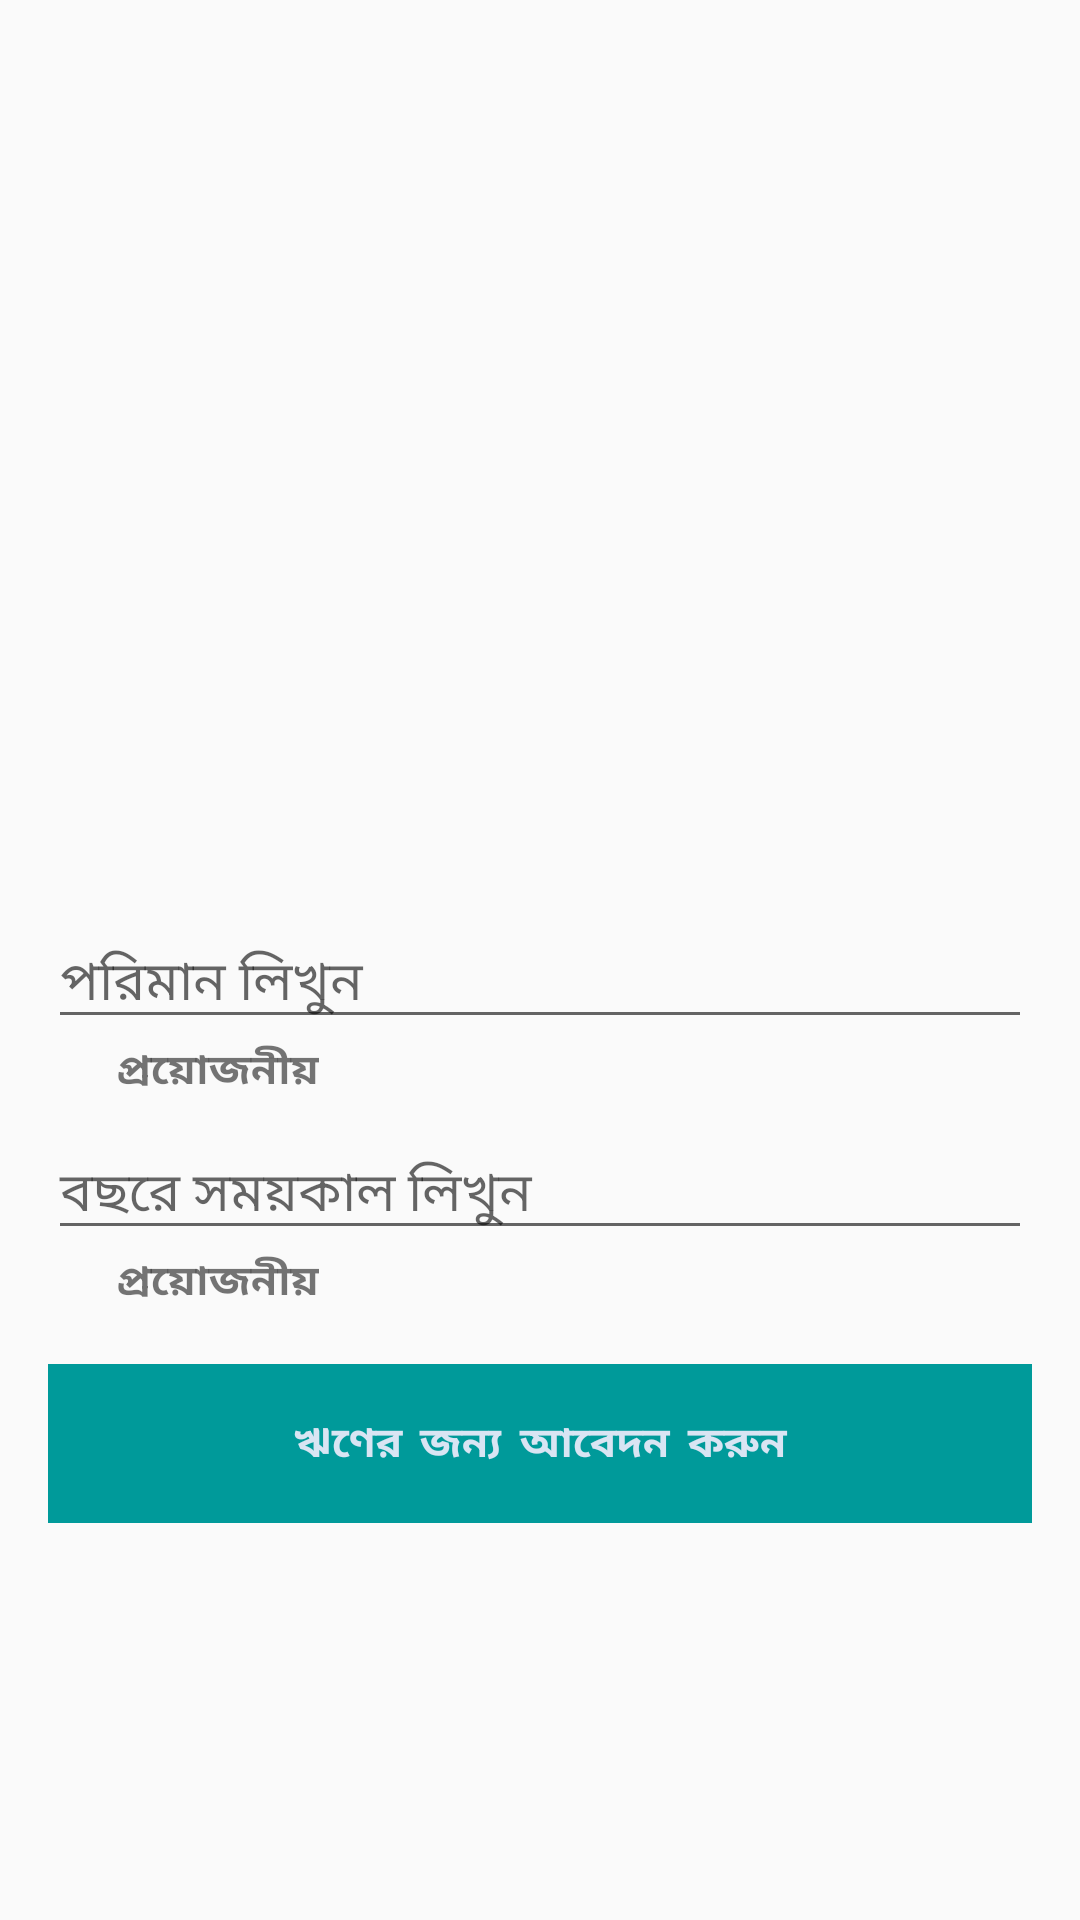

Layout XML and referenced resources for this Android screen:
<!-- AndroidManifest.xml: application theme ActivityTheme -->
<!-- res/layout/fragment_loan_apply.xml -->
<?xml version="1.0" encoding="utf-8"?>
<android.support.constraint.ConstraintLayout
    xmlns:android="http://schemas.android.com/apk/res/android"
    xmlns:app="http://schemas.android.com/apk/res-auto"
    xmlns:tools="http://schemas.android.com/tools"
    android:layout_width="match_parent"
    android:layout_height="match_parent"
    android:paddingLeft="16dp"
    android:paddingRight="16dp">

    <android.support.design.widget.TextInputLayout
        android:id="@+id/amount1"
        android:layout_width="match_parent"
        android:layout_height="wrap_content"
        app:layout_constraintTop_toTopOf="parent"
        app:layout_constraintBottom_toBottomOf="parent"
         >

        <EditText
            android:id="@+id/loan_amount"
            android:layout_width="match_parent"
            android:layout_height="wrap_content"
            android:hint="@string/enter_amount"
            android:inputType="number" />
    </android.support.design.widget.TextInputLayout>
    <ImageView
        android:id="@+id/imageView1"
        android:layout_width="18dp"
        android:layout_height="18dp"
        android:src="@drawable/info"
        app:layout_constraintTop_toBottomOf="@+id/amount1"/>
    <TextView
        android:id="@+id/instruction"
        android:layout_width="wrap_content"
        android:layout_height="wrap_content"
        android:text="@string/required"
        android:textStyle="bold"
        app:layout_constraintTop_toBottomOf="@+id/amount1"
        app:layout_constraintStart_toEndOf="@+id/imageView1"
        android:layout_marginLeft="5dp"/>
    <android.support.design.widget.TextInputLayout
        android:id="@+id/amount2"
        android:layout_width="match_parent"
        android:layout_height="wrap_content"
        app:layout_constraintTop_toBottomOf="@+id/imageView1"
        >

        <EditText
            android:id="@+id/loan_duration"
            android:layout_width="match_parent"
            android:layout_height="wrap_content"
            android:hint="@string/enter_duration_in_years"
            android:inputType="number" />
    </android.support.design.widget.TextInputLayout>
    <ImageView
        android:id="@+id/imageView2"
        android:layout_width="18dp"
        android:layout_height="18dp"
        android:src="@drawable/info"
        app:layout_constraintTop_toBottomOf="@+id/amount2"/>
    <TextView
        android:id="@+id/instruction2"
        android:layout_width="wrap_content"
        android:layout_height="wrap_content"
        android:text="@string/required"
        android:textStyle="bold"
        app:layout_constraintTop_toBottomOf="@+id/amount2"
        app:layout_constraintStart_toEndOf="@+id/imageView2"
        android:layout_marginLeft="5dp"/>
    <TextView
        android:id="@+id/login"
        android:layout_width="match_parent"
        android:layout_height="wrap_content"
        android:background="#009a9a"
        android:text="@string/apply_for_loan"
        android:textColor="#d9e5f3"
        android:textStyle="bold"
        android:gravity="center"
        android:padding="16dp"
        android:letterSpacing="0.2"
        app:layout_constraintTop_toBottomOf="@+id/imageView2"
        android:layout_marginTop="20dp"/>



</android.support.constraint.ConstraintLayout>
<!-- resources referenced by this layout -->
<resources>
  <string name="apply_for_loan">ঋণের জন্য আবেদন করুন</string>
  <string name="enter_amount">পরিমান লিখুন</string>
  <string name="enter_duration_in_years">বছরে সময়কাল লিখুন</string>
  <string name="required">প্রয়োজনীয়</string>
  <style name="ActivityTheme" parent="Theme.AppCompat.Light.DarkActionBar">
          
          <item name="colorPrimary">@color/colorPrimary</item>
          <item name="colorPrimaryDark">@color/colorPrimaryDark</item>
          <item name="colorAccent">@color/colorAccent</item>
      </style>
  <color name="colorPrimary">#001540</color>
  <color name="colorPrimaryDark">#001540</color>
  <color name="colorAccent">#00007C</color>
</resources>
